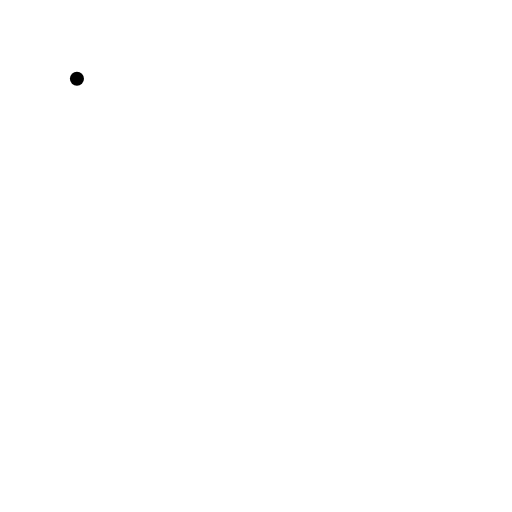
t = 0.00 s
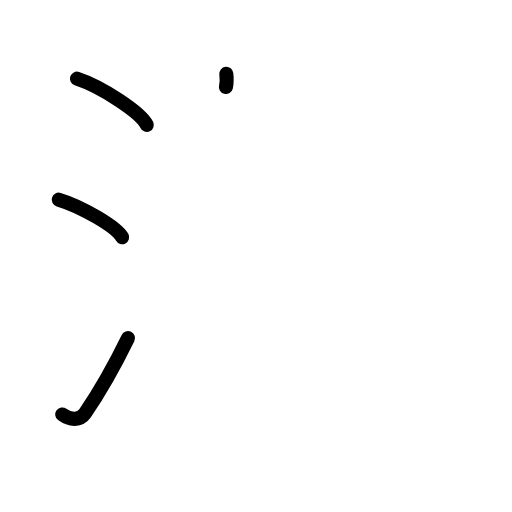
t = 3.38 s
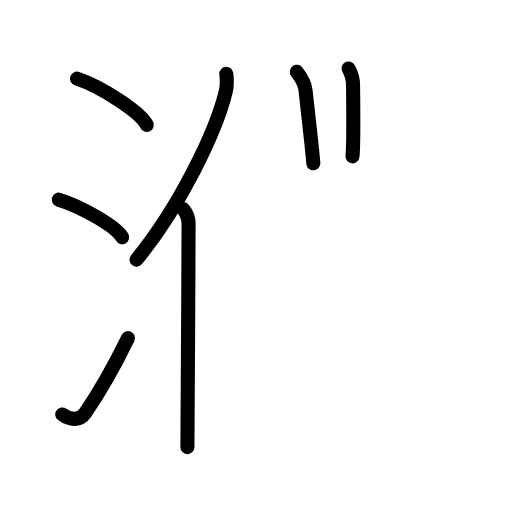
t = 6.88 s
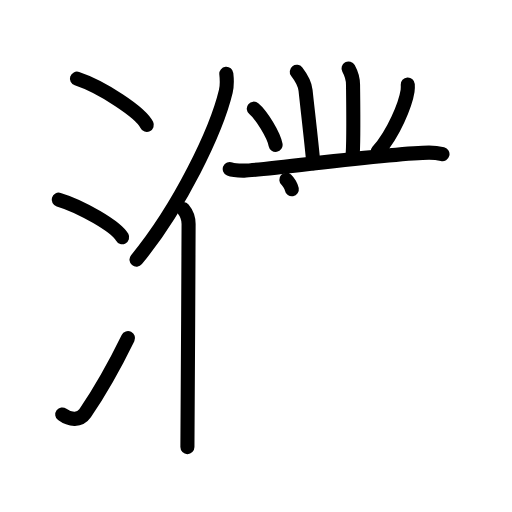
t = 10.25 s
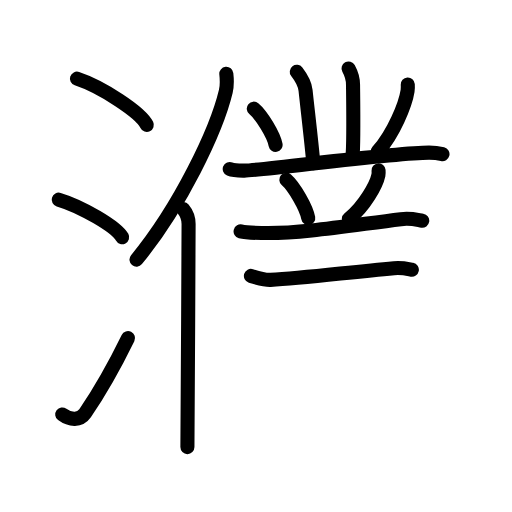
t = 13.58 s
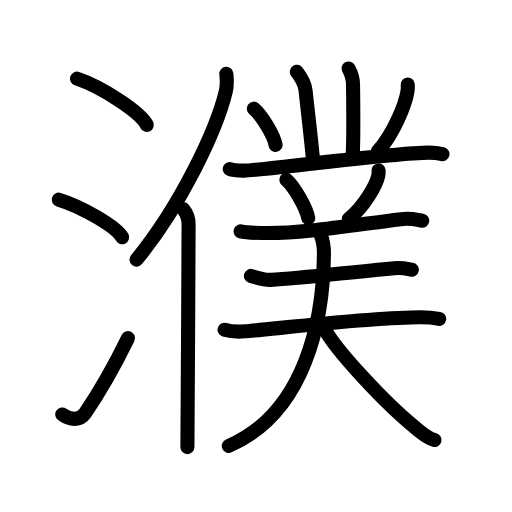
t = 17.00 s

The animated SVG that drew these frames (rendered in a browser with its animation timeline set to each time). Animation: 50 SMIL elements (animate=50); one cycle of 17.00 s.

<?xml version="1.0" encoding="UTF-8"?>
<!--
AniKanjiVG is licensed by CC-BY-SA Paul C. Sommerhoff (https://bitbucket.org/sommerhoff/anikanjivg).
AniKanjiVG uses KanjiVG which is licensed by CC-BY-SA Ulrich Apel (http://kanjivg.tagaini.net).
See also http://creativecommons.org/licenses/by-sa/3.0/
-->
<svg xmlns:kvg='http://kanjivg.tagaini.net' xmlns='http://www.w3.org/2000/svg' width='109' height='109' viewBox='0 0 109 109' style='fill:none;stroke:#000000;stroke-width:3;stroke-linecap:round;stroke-linejoin:round;' id="kvg:kanji_06fee"><g id="kvg:06fee" kvg:element="濮"><g id="kvg:06fee-g1" kvg:element="氵" kvg:variant="true" kvg:original="水" kvg:position="left" kvg:radical="general"><path id="kvg:06fee-s1" kvg:type="㇔" d="M16.38,16.75c5.25,1.74,13.55,7.14,14.87,9.84"><animate attributeName="d" begin="0.0s" dur="1.0s" from="M16.38,16.75C16.38,16.75,16.38,16.75,16.38,16.75" to="M16.38,16.75c5.25,1.74,13.55,7.14,14.87,9.84" />
</path>
<path id="kvg:06fee-s2" kvg:type="㇔" d="M12.5,42.5c4.77,1.41,12.31,5.8,13.5,8"><animate attributeName="d" begin="1.0s" dur="1.0s" from="M12.5,42.5C12.5,42.5,12.5,42.5,12.5,42.5" to="M12.5,42.5c4.77,1.41,12.31,5.8,13.5,8" />
<animate attributeName="d" begin="0s" dur="1.0s" from="M-100,-100" to="M-100,-100" />
</path>
<path id="kvg:06fee-s3" kvg:type="㇀" d="M13.25,88.23c1.71,1.27,3.78,1.32,4.86-0.25c3.14-4.57,6.29-10.16,9.14-15.99"><animate attributeName="d" begin="2.0s" dur="0.5s" from="M13.25,88.23C13.25,88.23,13.25,88.23,13.25,88.23" to="M13.25,88.23c1.71,1.27,3.78,1.32,4.86-0.25" />
<animate attributeName="d" begin="2.5s" dur="0.5s" from="M13.25,88.23c1.71,1.27,3.78,1.32,4.86-0.25c0,0,0,0,0,0,0" to="M13.25,88.23c1.71,1.27,3.78,1.32,4.86-0.25c3.14-4.57,6.29-10.16,9.14-15.99" />
<animate attributeName="d" begin="0s" dur="2.0s" from="M-100,-100" to="M-100,-100" />
</path>
</g>
<g id="kvg:06fee-g2" kvg:element="僕" kvg:position="right"><g id="kvg:06fee-g3" kvg:element="亻" kvg:variant="true" kvg:original="人" kvg:position="left"><path id="kvg:06fee-s4" kvg:type="㇒" d="M48.18,15.71c0.12,1.08,0.21,2.42-0.11,3.74c-2,8.35-9.71,24.5-19.01,35.82"><animate attributeName="d" begin="3.0s" dur="0.5s" from="M48.18,15.71C48.18,15.71,48.18,15.71,48.18,15.71" to="M48.18,15.71c0.12,1.08,0.21,2.42-0.11,3.74" />
<animate attributeName="d" begin="3.5s" dur="0.5s" from="M48.18,15.71c0.12,1.08,0.21,2.42-0.11,3.74c0,0,0,0,0,0,0" to="M48.18,15.71c0.12,1.08,0.21,2.42-0.11,3.74c-2,8.35-9.71,24.5-19.01,35.82" />
<animate attributeName="d" begin="0s" dur="3.0s" from="M-100,-100" to="M-100,-100" />
</path>
<path id="kvg:06fee-s5" kvg:type="㇑" d="M38.99,44.48c0.51,0.61,1.16,1.95,1.16,3.2c0,12.92-0.25,38.82-0.25,47.5"><animate attributeName="d" begin="4.0s" dur="0.5s" from="M38.99,44.48C38.99,44.48,38.99,44.48,38.99,44.48" to="M38.99,44.48c0.51,0.61,1.16,1.95,1.16,3.2" />
<animate attributeName="d" begin="4.5s" dur="0.5s" from="M38.99,44.48c0.51,0.61,1.16,1.95,1.16,3.2c0,0,0,0,0,0,0" to="M38.99,44.48c0.51,0.61,1.16,1.95,1.16,3.2c0,12.92-0.25,38.82-0.25,47.5" />
<animate attributeName="d" begin="0s" dur="4.0s" from="M-100,-100" to="M-100,-100" />
</path>
</g>
<g id="kvg:06fee-g4" kvg:position="right"><path id="kvg:06fee-s6" kvg:type="㇑" d="M63.18,15.29c1.1,1.43,1.75,2.82,1.87,3.95c0.45,4.26,1.28,11.16,1.66,15.53"><animate attributeName="d" begin="5.0s" dur="0.5s" from="M63.18,15.29C63.18,15.29,63.18,15.29,63.18,15.29" to="M63.18,15.29c1.1,1.43,1.75,2.82,1.87,3.95" />
<animate attributeName="d" begin="5.5s" dur="0.5s" from="M63.18,15.29c1.1,1.43,1.75,2.82,1.87,3.95c0,0,0,0,0,0,0" to="M63.18,15.29c1.1,1.43,1.75,2.82,1.87,3.95c0.45,4.26,1.28,11.16,1.66,15.53" />
<animate attributeName="d" begin="0s" dur="5.0s" from="M-100,-100" to="M-100,-100" />
</path>
<path id="kvg:06fee-s7" kvg:type="㇑" d="M74.2,14.58c0.8,1.46,0.96,2.33,0.96,3.5c0,1.17,0.2,12.3-0.12,15.2"><animate attributeName="d" begin="6.0s" dur="0.5s" from="M74.2,14.58C74.2,14.58,74.2,14.58,74.2,14.58" to="M74.2,14.58c0.8,1.46,0.96,2.33,0.96,3.5" />
<animate attributeName="d" begin="6.5s" dur="0.5s" from="M74.2,14.58c0.8,1.46,0.96,2.33,0.96,3.5c0,0,0,0,0,0,0" to="M74.2,14.58c0.8,1.46,0.96,2.33,0.96,3.5c0,1.17,0.2,12.3-0.12,15.2" />
<animate attributeName="d" begin="0s" dur="6.0s" from="M-100,-100" to="M-100,-100" />
</path>
<path id="kvg:06fee-s8" kvg:type="㇔" d="M54.03,23.13c1.64,1.36,4.23,5.59,4.64,7.71"><animate attributeName="d" begin="7.0s" dur="1.0s" from="M54.03,23.13C54.03,23.13,54.03,23.13,54.03,23.13" to="M54.03,23.13c1.64,1.36,4.23,5.59,4.64,7.71" />
<animate attributeName="d" begin="0s" dur="7.0s" from="M-100,-100" to="M-100,-100" />
</path>
<path id="kvg:06fee-s9" kvg:type="㇒" d="M86.81,17.98c0.02,0.34,0.04,0.87-0.04,1.35c-0.44,2.85-2.94,9.1-6.36,12.93"><animate attributeName="d" begin="8.0s" dur="0.5s" from="M86.81,17.98C86.81,17.98,86.81,17.98,86.81,17.98" to="M86.81,17.98c0.02,0.34,0.04,0.87-0.04,1.35" />
<animate attributeName="d" begin="8.5s" dur="0.5s" from="M86.81,17.98c0.02,0.34,0.04,0.87-0.04,1.35c0,0,0,0,0,0,0" to="M86.81,17.98c0.02,0.34,0.04,0.87-0.04,1.35c-0.44,2.85-2.94,9.1-6.36,12.93" />
<animate attributeName="d" begin="0s" dur="8.0s" from="M-100,-100" to="M-100,-100" />
</path>
<path id="kvg:06fee-s10" kvg:type="㇐" d="M48.91,35.98c0.82,0.34,2.31,0.35,3.13,0.34c4.46-0.07,31.54-3.83,39.3-3.83c1.36,0,2.18,0.16,2.86,0.33"><animate attributeName="d" begin="9.0s" dur="0.3333333333333333s" from="M48.91,35.98C48.91,35.98,48.91,35.98,48.91,35.98" to="M48.91,35.98c0.82,0.34,2.31,0.35,3.13,0.34" />
<animate attributeName="d" begin="9.333333333333334s" dur="0.3333333333333333s" from="M48.91,35.98c0.82,0.34,2.31,0.35,3.13,0.34c0,0,0,0,0,0,0" to="M48.91,35.98c0.82,0.34,2.31,0.35,3.13,0.34c4.46-0.07,31.54-3.83,39.3-3.83" />
<animate attributeName="d" begin="9.666666666666666s" dur="0.3333333333333333s" from="M48.91,35.98c0.82,0.34,2.31,0.35,3.13,0.34c4.46-0.07,31.54-3.83,39.3-3.83c0,0,0,0,0,0,0" to="M48.91,35.98c0.82,0.34,2.31,0.35,3.13,0.34c4.46-0.07,31.54-3.83,39.3-3.83c1.36,0,2.18,0.16,2.86,0.33" />
<animate attributeName="d" begin="0s" dur="9.0s" from="M-100,-100" to="M-100,-100" />
</path>
<path id="kvg:06fee-s11" kvg:type="㇔" d="M60.96,38.25c1.64,1.44,4.25,5.91,4.66,8.15"><animate attributeName="d" begin="10.0s" dur="1.0s" from="M60.96,38.25C60.96,38.25,60.96,38.25,60.96,38.25" to="M60.96,38.25c1.64,1.44,4.25,5.91,4.66,8.15" />
<animate attributeName="d" begin="0s" dur="10.0s" from="M-100,-100" to="M-100,-100" />
</path>
<path id="kvg:06fee-s12" kvg:type="㇒" d="M80.59,36.28c0.02,0.24,0.04,0.63-0.03,0.98c-0.43,2.06-2.91,6.58-6.3,9.35"><animate attributeName="d" begin="11.0s" dur="0.5s" from="M80.59,36.28C80.59,36.28,80.59,36.28,80.59,36.28" to="M80.59,36.28c0.02,0.24,0.04,0.63-0.03,0.98" />
<animate attributeName="d" begin="11.5s" dur="0.5s" from="M80.59,36.28c0.02,0.24,0.04,0.63-0.03,0.98c0,0,0,0,0,0,0" to="M80.59,36.28c0.02,0.24,0.04,0.63-0.03,0.98c-0.43,2.06-2.91,6.58-6.3,9.35" />
<animate attributeName="d" begin="0s" dur="11.0s" from="M-100,-100" to="M-100,-100" />
</path>
<g id="kvg:06fee-g5" kvg:element="三"><g id="kvg:06fee-g6" kvg:element="一" kvg:position="top"><path id="kvg:06fee-s13" kvg:type="㇐" d="M51.22,49.27c1.3,0.34,3.68,0.32,4.98,0.34c8.2,0.14,18.3-1.61,29.14-2.95c2.15-0.27,3.47,0.16,4.55,0.33"><animate attributeName="d" begin="12.0s" dur="0.3333333333333333s" from="M51.22,49.27C51.22,49.27,51.22,49.27,51.22,49.27" to="M51.22,49.27c1.3,0.34,3.68,0.32,4.98,0.34" />
<animate attributeName="d" begin="12.333333333333334s" dur="0.3333333333333333s" from="M51.22,49.27c1.3,0.34,3.68,0.32,4.98,0.34c0,0,0,0,0,0,0" to="M51.22,49.27c1.3,0.34,3.68,0.32,4.98,0.34c8.2,0.14,18.3-1.61,29.14-2.95" />
<animate attributeName="d" begin="12.666666666666666s" dur="0.3333333333333333s" from="M51.22,49.27c1.3,0.34,3.68,0.32,4.98,0.34c8.2,0.14,18.3-1.61,29.14-2.95c0,0,0,0,0,0,0" to="M51.22,49.27c1.3,0.34,3.68,0.32,4.98,0.34c8.2,0.14,18.3-1.61,29.14-2.95c2.15-0.27,3.47,0.16,4.55,0.33" />
<animate attributeName="d" begin="0s" dur="12.0s" from="M-100,-100" to="M-100,-100" />
</path>
</g>
<g id="kvg:06fee-g7" kvg:position="bottom"><g id="kvg:06fee-g8" kvg:element="一"><path id="kvg:06fee-s14" kvg:type="㇐" d="M53.42,58.74c1.09,0.34,3.08,0.89,4.16,0.84c6.92-0.33,16.17-1.58,26.3-2.49c1.8-0.16,2.9,0.16,3.8,0.33"><animate attributeName="d" begin="13.0s" dur="0.3333333333333333s" from="M53.42,58.74C53.42,58.74,53.42,58.74,53.42,58.74" to="M53.42,58.74c1.09,0.34,3.08,0.89,4.16,0.84" />
<animate attributeName="d" begin="13.333333333333334s" dur="0.3333333333333333s" from="M53.42,58.74c1.09,0.34,3.08,0.89,4.16,0.84c0,0,0,0,0,0,0" to="M53.42,58.74c1.09,0.34,3.08,0.89,4.16,0.84c6.92-0.33,16.17-1.58,26.3-2.49" />
<animate attributeName="d" begin="13.666666666666666s" dur="0.3333333333333333s" from="M53.42,58.74c1.09,0.34,3.08,0.89,4.16,0.84c6.92-0.33,16.17-1.58,26.3-2.49c0,0,0,0,0,0,0" to="M53.42,58.74c1.09,0.34,3.08,0.89,4.16,0.84c6.92-0.33,16.17-1.58,26.3-2.49c1.8-0.16,2.9,0.16,3.8,0.33" />
<animate attributeName="d" begin="0s" dur="13.0s" from="M-100,-100" to="M-100,-100" />
</path>
</g>
<g id="kvg:06fee-g9" kvg:element="一"><path id="kvg:06fee-s15" kvg:type="㇐" d="M47.81,70.2c1.12,0.34,3.17,0.43,4.29,0.34c6.14-0.48,26.87-2.99,37.49-2.99c1.86,0,2.98,0.16,3.91,0.33"><animate attributeName="d" begin="14.0s" dur="0.3333333333333333s" from="M47.81,70.2C47.81,70.2,47.81,70.2,47.81,70.2" to="M47.81,70.2c1.12,0.34,3.17,0.43,4.29,0.34" />
<animate attributeName="d" begin="14.333333333333334s" dur="0.3333333333333333s" from="M47.81,70.2c1.12,0.34,3.17,0.43,4.29,0.34c0,0,0,0,0,0,0" to="M47.81,70.2c1.12,0.34,3.17,0.43,4.29,0.34c6.14-0.48,26.87-2.99,37.49-2.99" />
<animate attributeName="d" begin="14.666666666666666s" dur="0.3333333333333333s" from="M47.81,70.2c1.12,0.34,3.17,0.43,4.29,0.34c6.14-0.48,26.87-2.99,37.49-2.99c0,0,0,0,0,0,0" to="M47.81,70.2c1.12,0.34,3.17,0.43,4.29,0.34c6.14-0.48,26.87-2.99,37.49-2.99c1.86,0,2.98,0.16,3.91,0.33" />
<animate attributeName="d" begin="0s" dur="14.0s" from="M-100,-100" to="M-100,-100" />
</path>
</g>
</g>
</g>
<g id="kvg:06fee-g10" kvg:element="人"><path id="kvg:06fee-s16" kvg:type="㇒" d="M68.27,50.01c0.38,0.92,0.7,2.55,0.69,4.01c-0.11,13.87-3.82,33.8-20.25,40.9"><animate attributeName="d" begin="15.0s" dur="0.5s" from="M68.27,50.01C68.27,50.01,68.27,50.01,68.27,50.01" to="M68.27,50.01c0.38,0.92,0.7,2.55,0.69,4.01" />
<animate attributeName="d" begin="15.5s" dur="0.5s" from="M68.27,50.01c0.38,0.92,0.7,2.55,0.69,4.01c0,0,0,0,0,0,0" to="M68.27,50.01c0.38,0.92,0.7,2.55,0.69,4.01c-0.11,13.87-3.82,33.8-20.25,40.9" />
<animate attributeName="d" begin="0s" dur="15.0s" from="M-100,-100" to="M-100,-100" />
</path>
<path id="kvg:06fee-s17" kvg:type="㇏" d="M69.17,70.12c2.06,4,12.71,15.85,20.22,21.73c1.17,0.92,2.02,1.53,3.11,1.83"><animate attributeName="d" begin="16.0s" dur="0.5s" from="M69.17,70.12C69.17,70.12,69.17,70.12,69.17,70.12" to="M69.17,70.12c2.06,4,12.71,15.85,20.22,21.73" />
<animate attributeName="d" begin="16.5s" dur="0.5s" from="M69.17,70.12c2.06,4,12.71,15.85,20.22,21.73c0,0,0,0,0,0,0" to="M69.17,70.12c2.06,4,12.71,15.85,20.22,21.73c1.17,0.92,2.02,1.53,3.11,1.83" />
<animate attributeName="d" begin="0s" dur="16.0s" from="M-100,-100" to="M-100,-100" />
</path>
</g>
</g>
</g>
</g>
</svg>
